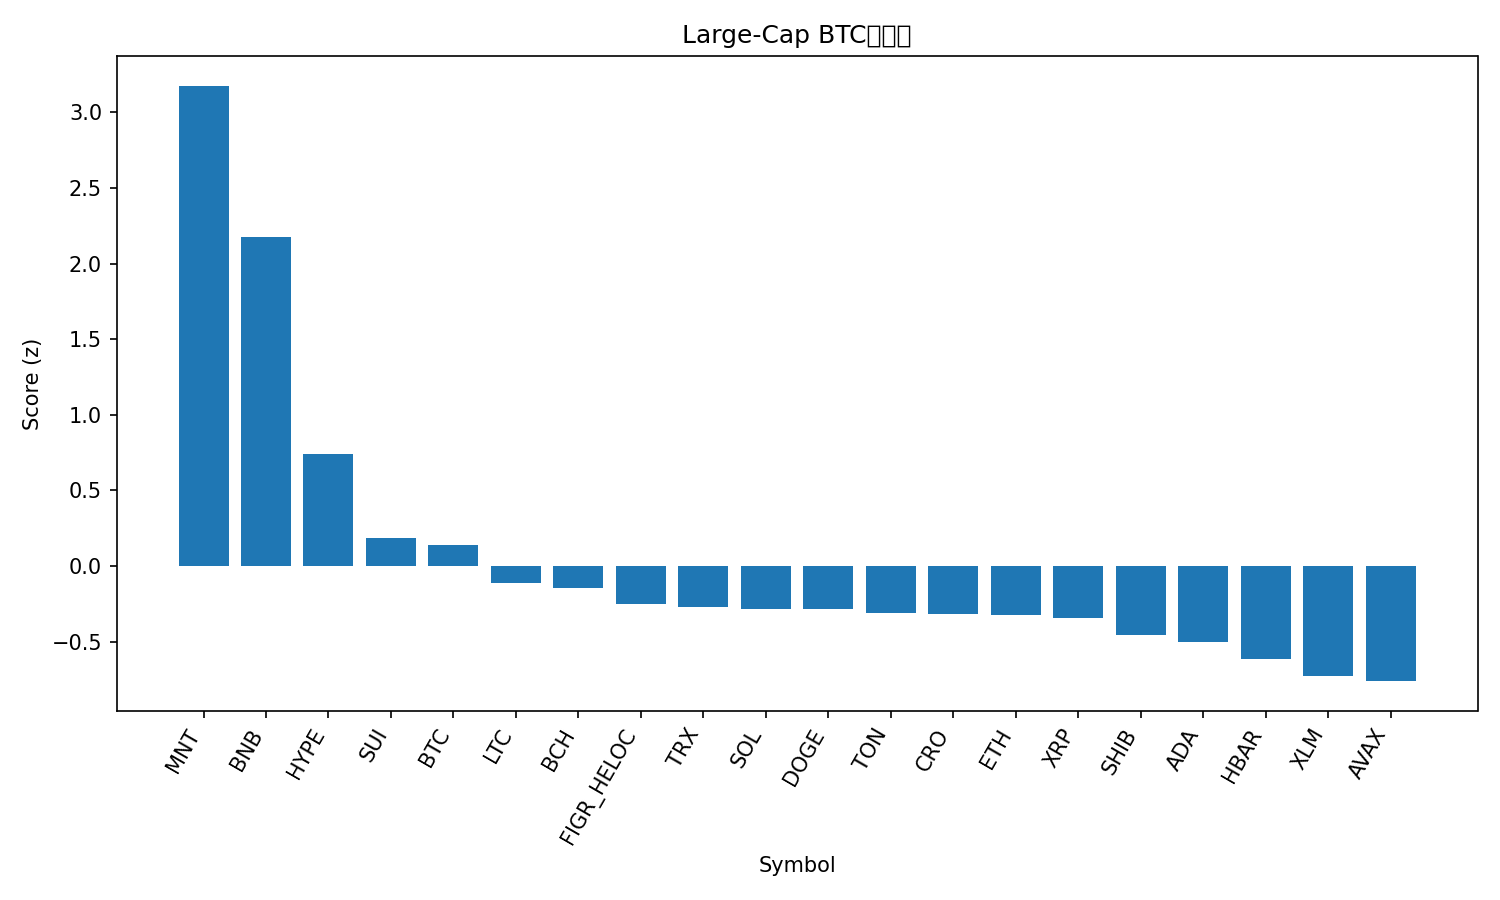

The file beside this chart, header and first rows:
rank, name, symbol, price_btc, price_usd, pct_1h_btc, pct_24h_btc, pct_7d_btc, market_cap_rank, market_cap_usd, volume_usd, score
1, Mantle, MNT, 1.966e-05, 2.39, 2.491, 7.367, 24.5, 31, 7816958023, 438915787, 3.176
2, BNB, BNB, 0.01074, 1307, 1.294, 6.665, 21.65, 3, 181487966025, 10581382447, 2.177
3, Hyperliquid, HYPE, 0.0003778, 45.99, 0.6905, 1.934, -3.645, 19, 12434194958, 532124897, 0.7399
4, Sui, SUI, 2.857e-05, 3.48, 0.363, -1.593, 0.5236, 18, 12609845563, 1210246206, 0.184
5, Bitcoin, BTC, 1.0, 121692, 0.0, 0.0, 0.0, 1, 2426207656180, 79148844665, 0.1373
6, Litecoin, LTC, 0.0009516, 115.8, -0.2888, -0.2174, 2.396, 27, 8847546068, 702308395, -0.1114
7, Bitcoin Cash, BCH, 0.004741, 577.1, -0.04867, -1.167, -3.354, 23, 11507804691, 261855503, -0.1435
8, Figure Heloc, FIGR_HELOC, 8.19e-06, 0.9966, -0.4854, 1.724, -9.342, 17, 12863068924, 27721957, -0.254
9, TRON, TRX, 2.77e-06, 0.3368, -0.2782, -0.479, -5.154, 10, 31886626187, 852255168, -0.2684
10, Solana, SOL, 0.001808, 220.1, -0.05435, -2.886, -0.9847, 6, 120211598747, 9515582480, -0.2833
11, Dogecoin, DOGE, 2.02e-06, 0.2462, 0.1044, -3.932, -0.7168, 9, 37231377815, 3853507115, -0.2845
12, Toncoin, TON, 2.253e-05, 2.74, -0.163, -1.902, -3.378, 34, 6909570637, 171550906, -0.3098
13, Cronos, CRO, 1.63e-06, 0.199, -0.1282, -2.207, -3.19, 33, 6955209965, 48106807, -0.3145
14, Ethereum, ETH, 0.03657, 4452, -0.184, -3.097, 1.035, 2, 537601761865, 51651584294, -0.3272
15, XRP, XRP, 2.348e-05, 2.86, -0.1522, -2.016, -5.466, 5, 171135914001, 7125397358, -0.3431
16, Shiba Inu, SHIB, 9.9515e-11, 1.211e-05, -0.1934, -2.86, -4.284, 32, 7140204403, 232874766, -0.4544
17, Cardano, ADA, 6.7e-06, 0.815, -0.1723, -3.411, -4.611, 11, 29810216672, 1852199668, -0.5036
18, Hedera, HBAR, 1.77e-06, 0.216, -0.3949, -2.948, -4.578, 25, 9169044266, 286247357, -0.618
19, Stellar, XLM, 3.12e-06, 0.3804, -0.4772, -3.807, -2.091, 20, 12176835476, 326472924, -0.7289
20, Avalanche, AVAX, 0.0002316, 28.19, -0.143, -4.894, -10.96, 21, 11907304584, 1114000370, -0.7615
21, Chainlink, LINK, 0.0001792, 21.81, -0.5072, -3.715, -3.697, 16, 14807892124, 1178320331, -0.7687
